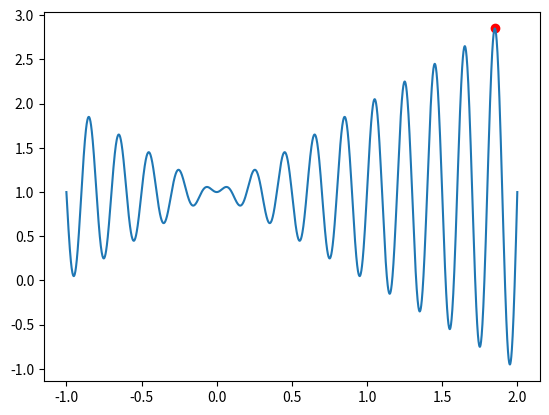

The script that saved this image:
import numpy as np
import matplotlib.pyplot as plt


MIN_X = -1
MAX_X = 2


def funcao(x):
    # np.sin também funciona com arrays então serve para o plot e para um x só
    return x * np.sin(10 * np.pi * x) + 1


def verify_constraints(x) -> bool:
    return MIN_X <= x <= MAX_X


def get_neighbor(x, Temp):
    while True:
        # Ruído maior no começo e menor no fim, acompanhando a temperatura
        change = np.random.uniform(-1, 1) * Temp / 100
        new = x + change

        if verify_constraints(new):
            return new


def annealing(restarts=10):
    global_best = None

    for _ in range(restarts):
        current = np.random.uniform(MIN_X, MAX_X)
        best = current
        Temp = 100.0
        T_min = 0.01
        alpha = 0.99

        while T_min < Temp:
            candidate = get_neighbor(current, Temp)
            a = funcao(candidate)
            b = funcao(current)
            delta = a - b

            if delta > 0:
                current = candidate
            else:
                prob = np.exp(delta / Temp)

                if np.random.random() < prob:
                    current = candidate

            if funcao(current) > funcao(best):
                best = current

            Temp *= alpha

        if global_best is None or funcao(best) > funcao(global_best):
            global_best = best

    return global_best


def plotar_funcao(best):
    # 3000 é a quantidade de pontos no intervalo
    x = np.linspace(MIN_X, MAX_X, 3000)
    y = funcao(x)

    plt.plot(x, y)
    plt.scatter(best, funcao(best), color="red")
    plt.show()


if __name__ == "__main__":
    result = annealing()
    print(f"x = {result}")
    print(f"f(x) = {funcao(result)}")
    plotar_funcao(result)
